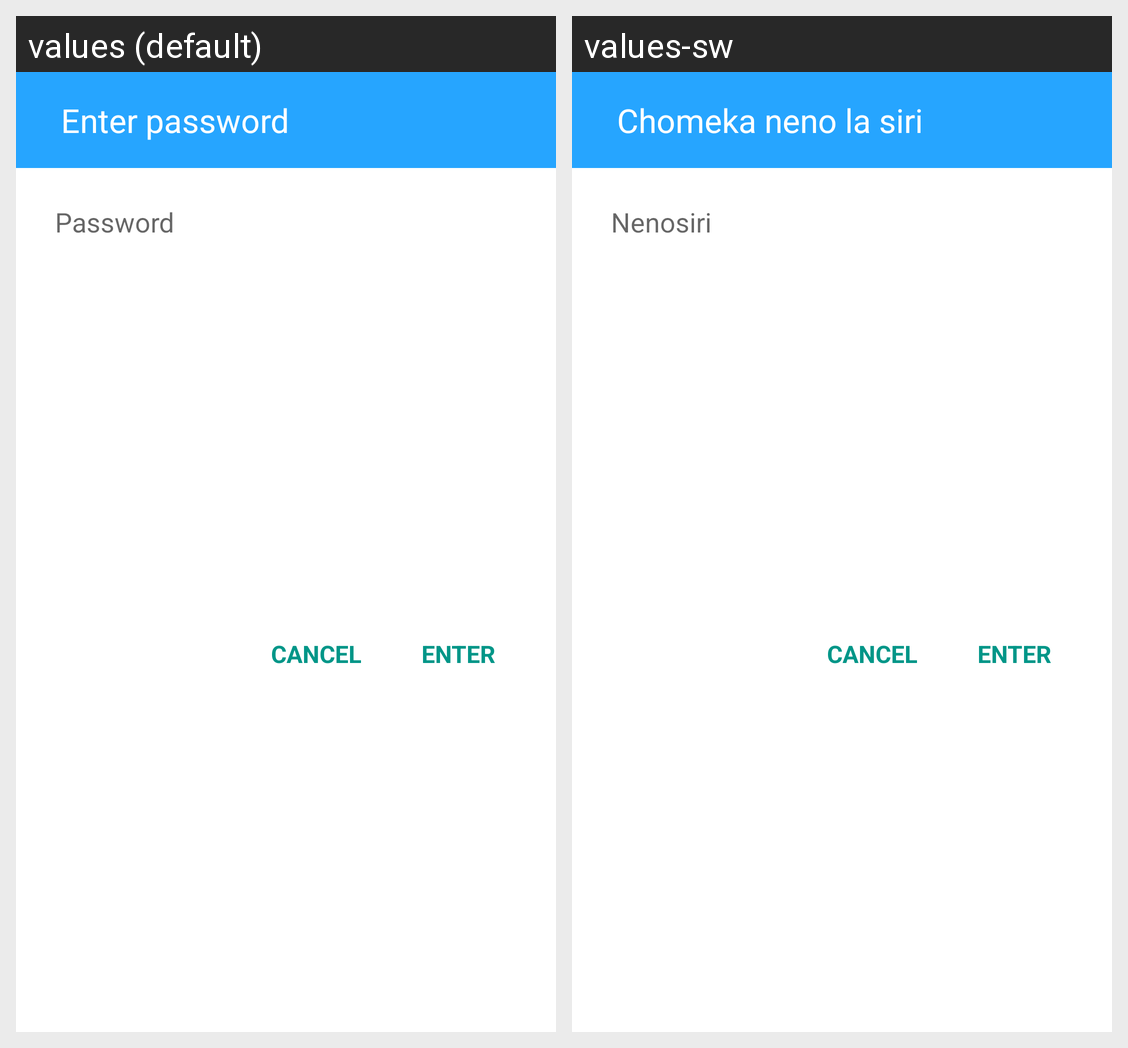

Strings drawn on this Android screen and how each of the app's shown locales translates them:
Android screen res/layout/dialog_password.xml rendered under 2 locales, left to right: values (default), values-sw. Device: Nexus 5 (rendered at 1080×1920; each locale shown at half size, 540×960, under a caption strip naming it); theme AppTheme.
Strings drawn on this screen, with the default value and each locale's value (text and hints the layout hard-codes, and strings that could not be matched under every locale, appear in the picture but are not listed):

enter_password
  values: Enter password
  values-sw: Chomeka neno la siri

password
  values: Password
  values-sw: Nenosiri

cancel2
  values: CANCEL
  values-sw: CANCEL

enter
  values: ENTER
  values-sw: ENTER
